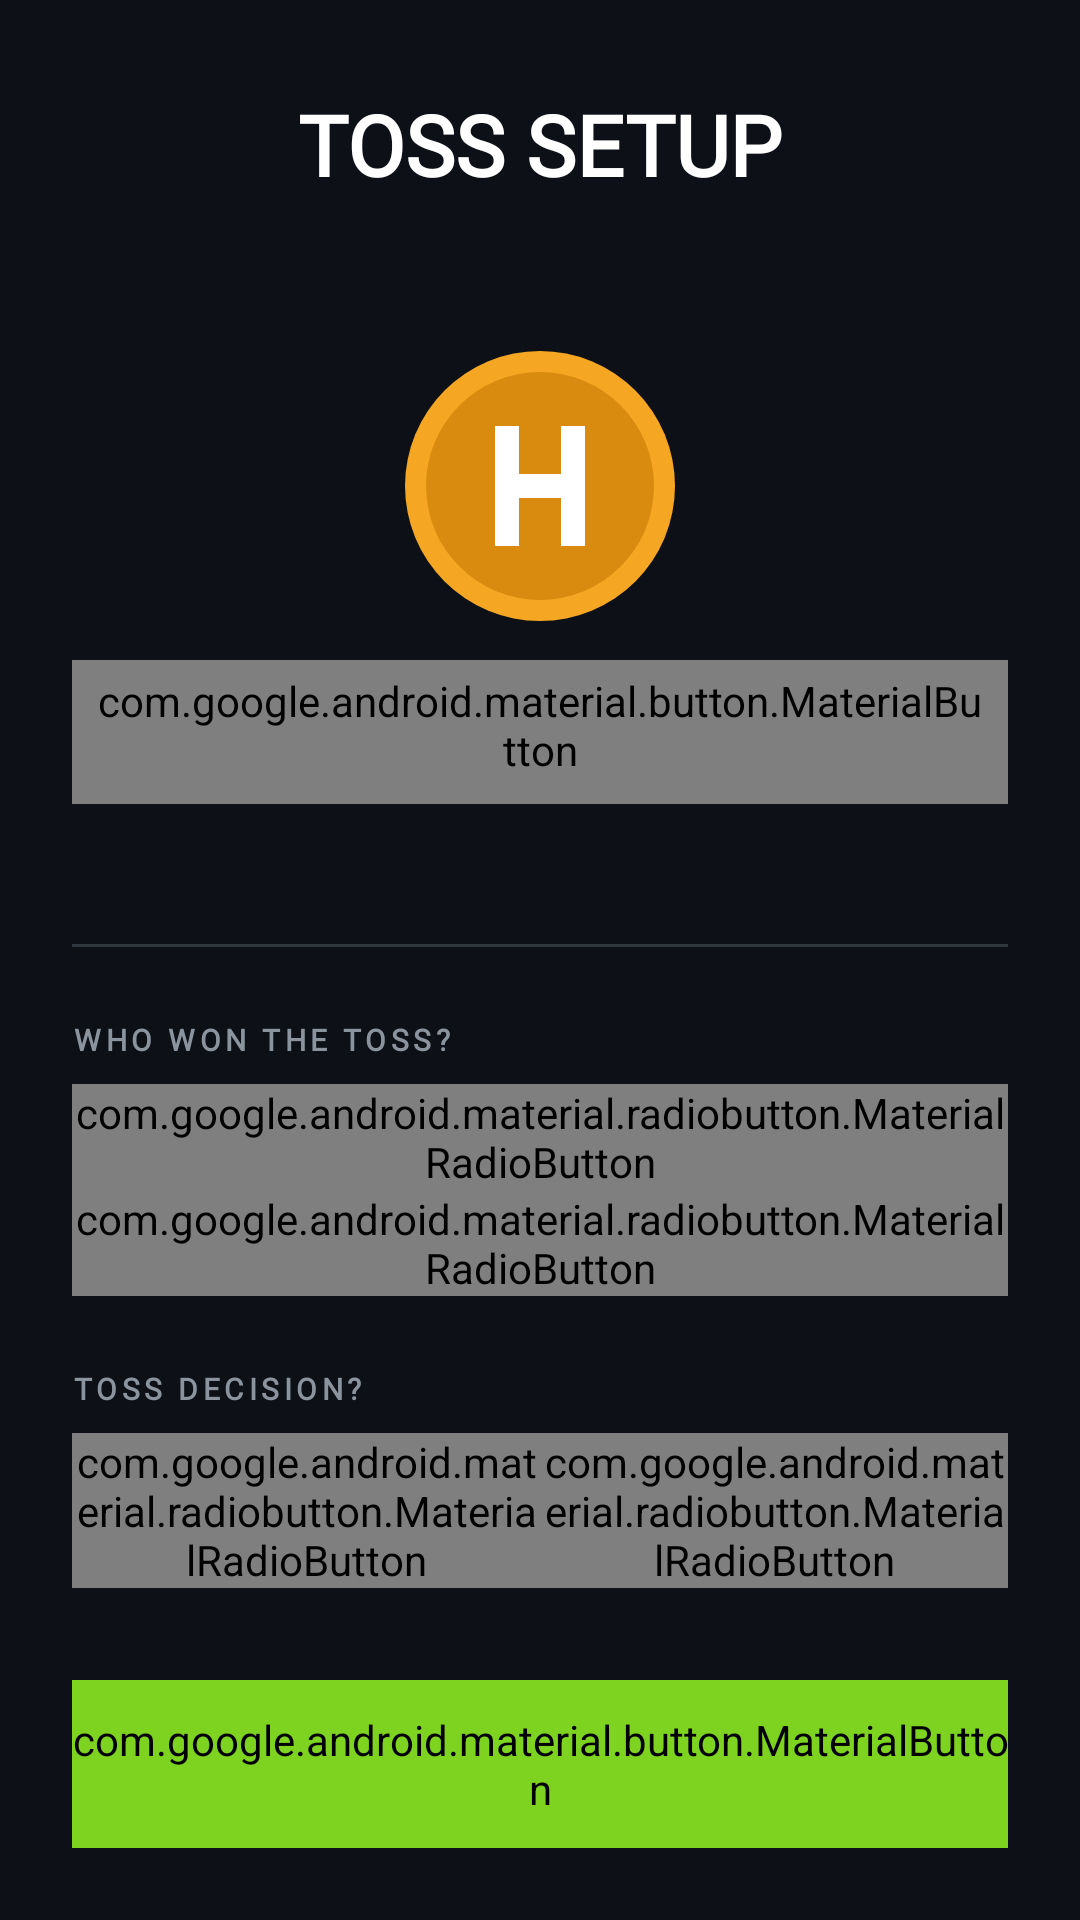

Here is an Android app screen rendered from its layout file. Give the layout XML and the strings, colors and styles it references.
<!-- AndroidManifest.xml: application theme android:Theme.DeviceDefault.NoActionBar -->
<!-- res/layout/fragment_toss.xml -->
<?xml version="1.0" encoding="utf-8"?>
<androidx.constraintlayout.widget.ConstraintLayout xmlns:android="http://schemas.android.com/apk/res/android"
    xmlns:app="http://schemas.android.com/apk/res-auto"
    xmlns:tools="http://schemas.android.com/tools"
    android:layout_width="match_parent"
    android:layout_height="match_parent"
    android:background="@color/colorBackground"
    android:padding="24dp">

    
    <ImageButton
        android:id="@+id/btn_back"
        android:layout_width="48dp"
        android:layout_height="48dp"
        android:background="?attr/selectableItemBackgroundBorderless"
        android:contentDescription="Back"
        android:src="@drawable/ic_back_arrow"
        app:layout_constraintStart_toStartOf="parent"
        app:layout_constraintTop_toTopOf="parent"
        app:tint="@color/white" />

    <TextView
        android:id="@+id/tv_header"
        android:layout_width="wrap_content"
        android:layout_height="wrap_content"
        android:text="TOSS SETUP"
        android:textAppearance="@style/TextAppearance.CricScore.ScoreSmall"
        android:textColor="@color/white"
        app:layout_constraintBottom_toBottomOf="@id/btn_back"
        app:layout_constraintEnd_toEndOf="parent"
        app:layout_constraintStart_toStartOf="parent"
        app:layout_constraintTop_toTopOf="@id/btn_back" />

    <ScrollView
        android:layout_width="match_parent"
        android:layout_height="0dp"
        android:layout_marginTop="24dp"
        android:layout_marginBottom="16dp"
        android:fillViewport="true"
        app:layout_constraintBottom_toTopOf="@id/btn_next_openers"
        app:layout_constraintTop_toBottomOf="@id/btn_back">

        <androidx.constraintlayout.widget.ConstraintLayout
            android:layout_width="match_parent"
            android:layout_height="wrap_content">

            
            <ImageView
                android:id="@+id/iv_coin"
                android:layout_width="100dp"
                android:layout_height="100dp"
                android:layout_marginTop="16dp"
                android:contentDescription="Coin"
                android:src="@drawable/ic_coin_heads"
                app:layout_constraintEnd_toEndOf="parent"
                app:layout_constraintStart_toStartOf="parent"
                app:layout_constraintTop_toTopOf="parent" />

            <com.google.android.material.button.MaterialButton
                android:id="@+id/btn_flip_coin"
                style="@style/Widget.MaterialComponents.Button.TextButton"
                android:layout_width="wrap_content"
                android:layout_height="wrap_content"
                android:layout_marginTop="8dp"
                android:text="Flip Coin"
                android:textAppearance="@style/TextAppearance.CricScore.Label"
                android:textColor="@color/colorPrimary"
                app:layout_constraintEnd_toEndOf="parent"
                app:layout_constraintStart_toStartOf="parent"
                app:layout_constraintTop_toBottomOf="@id/iv_coin" />

            <TextView
                android:id="@+id/tv_coin_result"
                android:layout_width="wrap_content"
                android:layout_height="wrap_content"
                android:layout_marginTop="8dp"
                android:textAppearance="@style/TextAppearance.CricScore.Caption"
                android:textColor="@color/white"
                app:layout_constraintEnd_toEndOf="parent"
                app:layout_constraintStart_toStartOf="parent"
                app:layout_constraintTop_toBottomOf="@id/btn_flip_coin"
                tools:text="Heads: Team A won the toss" />

            
            <View
                android:id="@+id/divider"
                android:layout_width="match_parent"
                android:layout_height="1dp"
                android:layout_marginTop="24dp"
                android:background="@color/colorBorder"
                app:layout_constraintTop_toBottomOf="@id/tv_coin_result" />

            
            <TextView
                android:id="@+id/tv_winner_label"
                android:layout_width="wrap_content"
                android:layout_height="wrap_content"
                android:layout_marginTop="24dp"
                android:text="Who won the toss?"
                android:textAppearance="@style/TextAppearance.CricScore.Label"
                app:layout_constraintStart_toStartOf="parent"
                app:layout_constraintTop_toBottomOf="@id/divider" />

            <RadioGroup
                android:id="@+id/rg_toss_winner"
                android:layout_width="match_parent"
                android:layout_height="wrap_content"
                android:layout_marginTop="8dp"
                android:orientation="vertical"
                app:layout_constraintTop_toBottomOf="@id/tv_winner_label">

                <com.google.android.material.radiobutton.MaterialRadioButton
                    android:id="@+id/rb_team1"
                    android:layout_width="match_parent"
                    android:layout_height="wrap_content"
                    android:buttonTint="@color/colorPrimary"
                    android:textAppearance="@style/TextAppearance.CricScore.BodyMedium"
                    android:textColor="@color/white"
                    tools:text="Team 1" />

                <com.google.android.material.radiobutton.MaterialRadioButton
                    android:id="@+id/rb_team2"
                    android:layout_width="match_parent"
                    android:layout_height="wrap_content"
                    android:buttonTint="@color/colorPrimary"
                    android:textAppearance="@style/TextAppearance.CricScore.BodyMedium"
                    android:textColor="@color/white"
                    tools:text="Team 2" />

            </RadioGroup>

            
            <TextView
                android:id="@+id/tv_decision_label"
                android:layout_width="wrap_content"
                android:layout_height="wrap_content"
                android:layout_marginTop="24dp"
                android:text="Toss Decision?"
                android:textAppearance="@style/TextAppearance.CricScore.Label"
                app:layout_constraintStart_toStartOf="parent"
                app:layout_constraintTop_toBottomOf="@id/rg_toss_winner" />

            <RadioGroup
                android:id="@+id/rg_toss_decision"
                android:layout_width="match_parent"
                android:layout_height="wrap_content"
                android:layout_marginTop="8dp"
                android:orientation="horizontal"
                app:layout_constraintTop_toBottomOf="@id/tv_decision_label">

                <com.google.android.material.radiobutton.MaterialRadioButton
                    android:id="@+id/rb_bat"
                    android:layout_width="0dp"
                    android:layout_height="wrap_content"
                    android:layout_weight="1"
                    android:buttonTint="@color/colorPrimary"
                    android:text="BAT"
                    android:textAppearance="@style/TextAppearance.CricScore.BodyMedium"
                    android:textColor="@color/white" />

                <com.google.android.material.radiobutton.MaterialRadioButton
                    android:id="@+id/rb_bowl"
                    android:layout_width="0dp"
                    android:layout_height="wrap_content"
                    android:layout_weight="1"
                    android:buttonTint="@color/colorPrimary"
                    android:text="BOWL"
                    android:textAppearance="@style/TextAppearance.CricScore.BodyMedium"
                    android:textColor="@color/white" />

            </RadioGroup>

        </androidx.constraintlayout.widget.ConstraintLayout>
    </ScrollView>

    
    <com.google.android.material.button.MaterialButton
        android:id="@+id/btn_next_openers"
        android:layout_width="match_parent"
        android:layout_height="56dp"
        android:backgroundTint="@color/colorPrimary"
        android:text="Next: Choose Openers"
        android:textAppearance="@style/TextAppearance.CricScore.Button"
        android:textColor="@color/black"
        app:cornerRadius="12dp"
        app:layout_constraintBottom_toBottomOf="parent" />

</androidx.constraintlayout.widget.ConstraintLayout>
<!-- resources referenced by this layout -->
<resources>
  <color name="black">#000000</color>
  <color name="colorBackground">#0D1117</color>
  <color name="colorBorder">#30363D</color>
  <color name="colorPrimary">#7ED321</color>
  <color name="white">#FFFFFF</color>
  <!-- drawable ic_coin_heads (drawable) -->
  <?xml version="1.0" encoding="utf-8"?>
  <vector xmlns:android="http://schemas.android.com/apk/res/android"
      android:width="180dp"
      android:height="180dp"
      android:viewportWidth="100"
      android:viewportHeight="100">
      
      <path
          android:fillColor="#F5A623"
          android:pathData="M50,50m-45,0a45,45 0,1 1,90 0a45,45 0,1 1,-90 0" />
      
      <path
          android:fillColor="#D88B0E"
          android:pathData="M50,50m-38,0a38,38 0,1 1,76 0a38,38 0,1 1,-76 0" />
      
      <path
          android:fillColor="#FFFFFF"
          android:pathData="M35,30 H43 V46 H57 V30 H65 V70 H57 V54 H43 V70 H35 Z" />
  </vector>
  <style name="TextAppearance.CricScore.BodyMedium" parent="TextAppearance.Material3.BodyMedium">
          <item name="fontFamily">@font/dm_sans</item>
          <item name="android:fontFamily">@font/dm_sans</item>
          <item name="android:textSize">14sp</item>
          <item name="android:textStyle">bold</item>
          <item name="android:textColor">@color/colorOnBackground</item>
      </style>
  <style name="TextAppearance.CricScore.Button" parent="TextAppearance.Material3.LabelLarge">
          <item name="fontFamily">@font/dm_sans</item>
          <item name="android:fontFamily">@font/dm_sans</item>
          <item name="android:textSize">16sp</item>
          <item name="android:textStyle">bold</item>
          <item name="android:textColor">@color/colorOnBackground</item>
      </style>
  <style name="TextAppearance.CricScore.Caption" parent="TextAppearance.Material3.BodySmall">
          <item name="fontFamily">@font/dm_sans</item>
          <item name="android:fontFamily">@font/dm_sans</item>
          <item name="android:textSize">11sp</item>
          <item name="android:textColor">@color/colorTextSecondary</item>
      </style>
  <style name="TextAppearance.CricScore.Label" parent="TextAppearance.Material3.LabelMedium">
          <item name="fontFamily">@font/dm_sans</item>
          <item name="android:fontFamily">@font/dm_sans</item>
          <item name="android:textSize">10sp</item>
          <item name="android:textStyle">bold</item>
          <item name="android:textAllCaps">true</item>
          <item name="android:letterSpacing">0.15</item>
          <item name="android:textColor">@color/colorTextSecondary</item>
      </style>
  <style name="TextAppearance.CricScore.ScoreSmall" parent="TextAppearance.Material3.HeadlineSmall">
          <item name="fontFamily">@font/barlow_condensed</item>
          <item name="android:fontFamily">@font/barlow_condensed</item>
          <item name="android:textSize">28sp</item>
          <item name="android:textStyle">bold</item>
          <item name="android:textColor">@color/colorOnBackground</item>
      </style>
  <color name="colorOnBackground">#FFFFFF</color>
  <color name="colorTextSecondary">#8B949E</color>
</resources>
